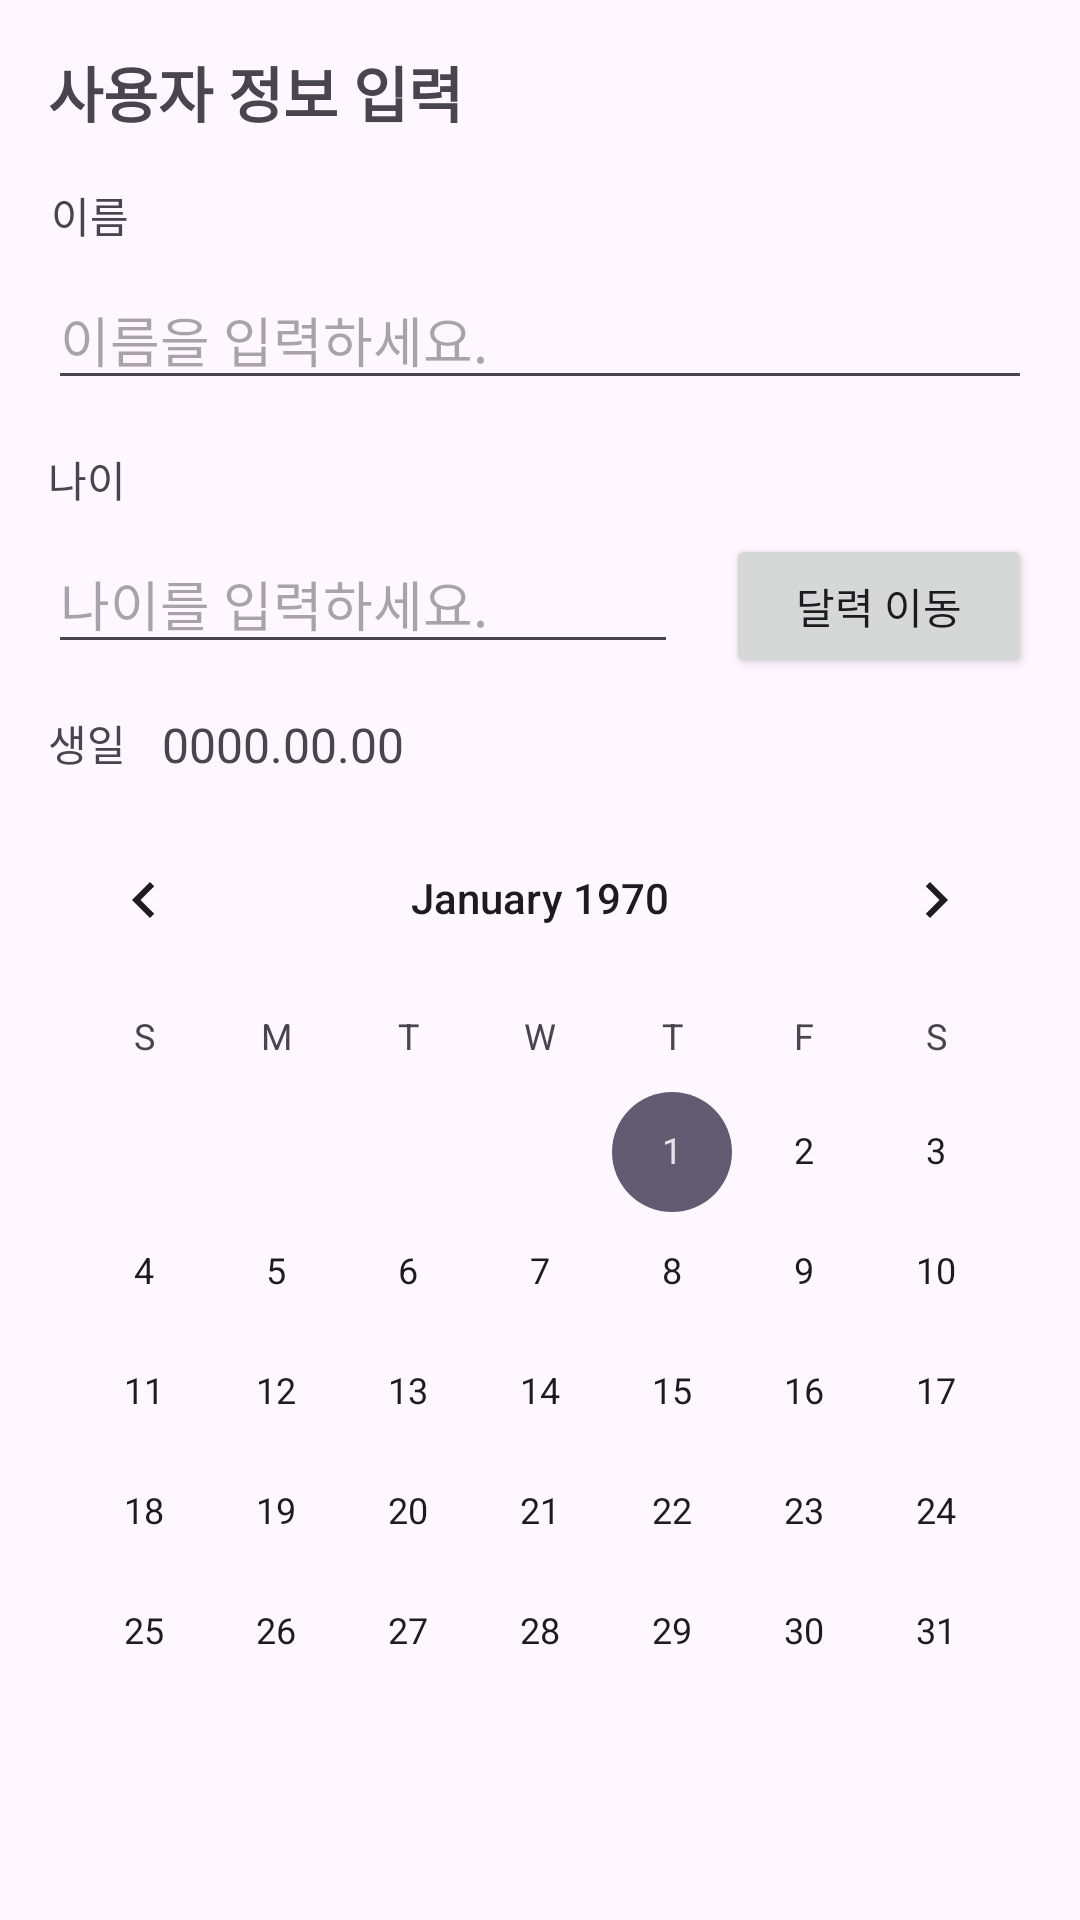

This screen was rendered from an Android layout file. Write that file and the resources it references.
<!-- AndroidManifest.xml: application theme Theme.Final_01_20231580 -->
<!-- res/layout/activity_user.xml -->
<?xml version="1.0" encoding="utf-8"?>
<androidx.constraintlayout.widget.ConstraintLayout xmlns:android="http://schemas.android.com/apk/res/android"
    xmlns:app="http://schemas.android.com/apk/res-auto"
    xmlns:tools="http://schemas.android.com/tools"
    android:id="@+id/main"
    android:layout_width="match_parent"
    android:layout_height="match_parent"
    tools:context=".UserActivity">

    <TextView
        android:id="@+id/textView13"
        android:layout_width="wrap_content"
        android:layout_height="wrap_content"
        android:layout_marginStart="16dp"
        android:layout_marginTop="16dp"
        android:text="사용자 정보 입력"
        android:textSize="20sp"
        android:textStyle="bold"
        app:layout_constraintStart_toStartOf="parent"
        app:layout_constraintTop_toTopOf="parent" />

    <TextView
        android:id="@+id/textView18"
        android:layout_width="wrap_content"
        android:layout_height="wrap_content"
        android:layout_marginStart="17dp"
        android:layout_marginTop="16dp"
        android:text="이름"
        app:layout_constraintStart_toStartOf="parent"
        app:layout_constraintTop_toBottomOf="@+id/textView13" />

    <CalendarView
        android:id="@+id/calendarView"
        android:layout_width="wrap_content"
        android:layout_height="wrap_content"
        android:layout_marginTop="8dp"
        app:layout_constraintEnd_toEndOf="parent"
        app:layout_constraintStart_toStartOf="parent"
        app:layout_constraintTop_toBottomOf="@+id/textView19" />

    <EditText
        android:id="@+id/etName"
        android:layout_width="0dp"
        android:layout_height="wrap_content"
        android:layout_marginStart="16dp"
        android:layout_marginTop="8dp"
        android:layout_marginEnd="16dp"
        android:ems="10"
        android:hint="이름을 입력하세요."
        android:inputType="text"
        app:layout_constraintEnd_toEndOf="parent"
        app:layout_constraintStart_toStartOf="parent"
        app:layout_constraintTop_toBottomOf="@+id/textView18" />

    <TextView
        android:id="@+id/tvBirth"
        android:layout_width="wrap_content"
        android:layout_height="wrap_content"
        android:layout_marginStart="12dp"
        android:layout_marginTop="16dp"
        android:text="0000.00.00"
        android:textSize="16sp"
        app:layout_constraintStart_toEndOf="@+id/textView19"
        app:layout_constraintTop_toBottomOf="@+id/etAge" />

    <TextView
        android:id="@+id/textView19"
        android:layout_width="wrap_content"
        android:layout_height="wrap_content"
        android:layout_marginStart="16dp"
        android:layout_marginTop="16dp"
        android:text="생일"
        app:layout_constraintStart_toStartOf="parent"
        app:layout_constraintTop_toBottomOf="@+id/etAge" />

    <Button
        android:id="@+id/btnOk"
        android:layout_width="180dp"
        android:layout_height="wrap_content"
        android:layout_marginStart="16dp"
        android:layout_marginTop="32dp"
        android:text="확인"
        app:layout_constraintStart_toStartOf="parent"
        app:layout_constraintTop_toBottomOf="@+id/calendarView" />

    <Button
        android:id="@+id/btnUserCancel"
        android:layout_width="180dp"
        android:layout_height="wrap_content"
        android:layout_marginTop="32dp"
        android:layout_marginEnd="16dp"
        android:text="취소"
        app:layout_constraintEnd_toEndOf="parent"
        app:layout_constraintTop_toBottomOf="@+id/calendarView" />

    <TextView
        android:id="@+id/textView22"
        android:layout_width="wrap_content"
        android:layout_height="wrap_content"
        android:layout_marginStart="16dp"
        android:layout_marginTop="16dp"
        android:text="나이"
        app:layout_constraintStart_toStartOf="parent"
        app:layout_constraintTop_toBottomOf="@+id/etName" />

    <EditText
        android:id="@+id/etAge"
        android:layout_width="0dp"
        android:layout_height="wrap_content"
        android:layout_marginStart="16dp"
        android:layout_marginTop="8dp"
        android:ems="10"
        android:hint="나이를 입력하세요."
        android:inputType="number"
        app:layout_constraintStart_toStartOf="parent"
        app:layout_constraintTop_toBottomOf="@+id/textView22" />

    <Button
        android:id="@+id/btnYear"
        android:layout_width="0dp"
        android:layout_height="wrap_content"
        android:layout_marginStart="16dp"
        android:layout_marginTop="8dp"
        android:layout_marginEnd="16dp"
        android:text="달력 이동"
        app:layout_constraintEnd_toEndOf="parent"
        app:layout_constraintStart_toEndOf="@+id/etAge"
        app:layout_constraintTop_toBottomOf="@+id/textView22" />
</androidx.constraintlayout.widget.ConstraintLayout>
<!-- resources referenced by this layout -->
<resources>
  <style name="Theme.Final_01_20231580" parent="Base.Theme.Final_01_20231580" />
  <style name="Base.Theme.Final_01_20231580" parent="Theme.Material3.DayNight">
          
          
      </style>
</resources>
